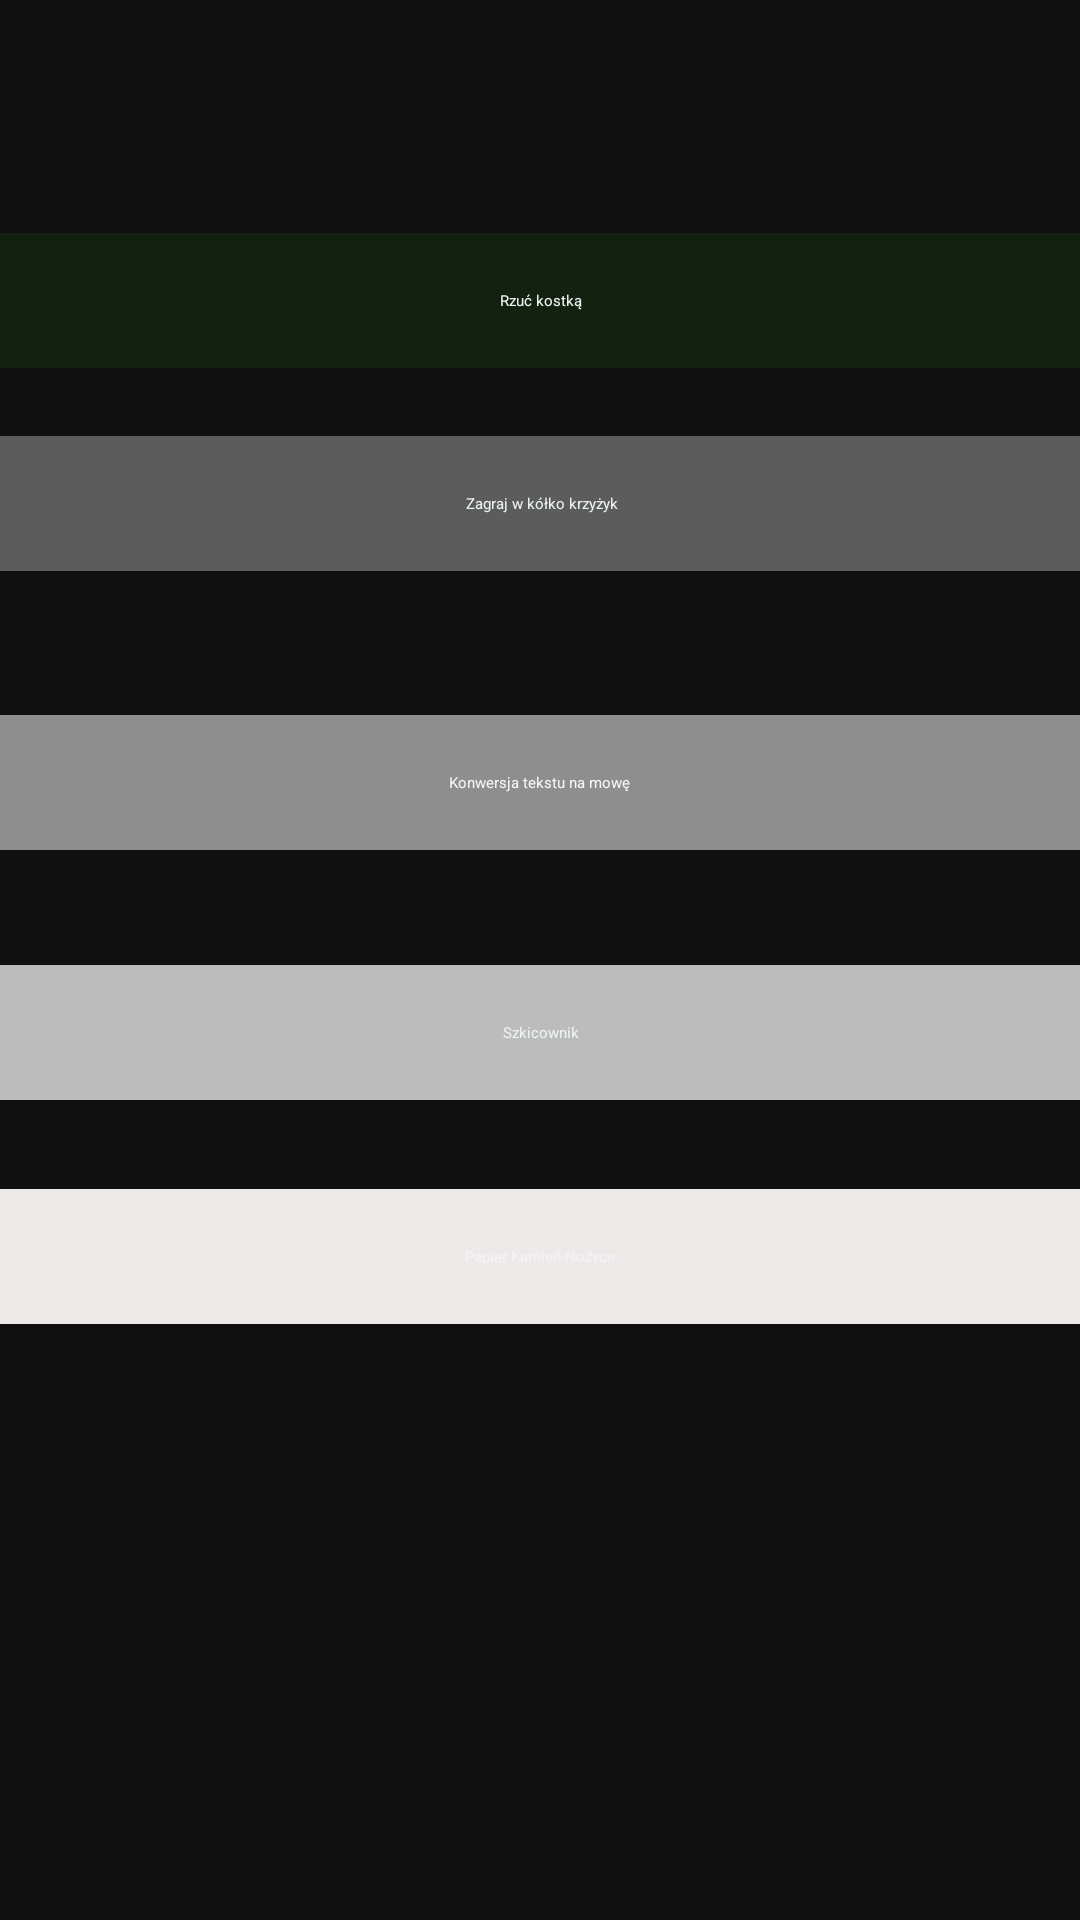

Android layout source for this screen:
<!-- AndroidManifest.xml: application theme AppTheme -->
<!-- res/layout/activity_main.xml -->
<?xml version="1.0" encoding="utf-8"?>
<androidx.constraintlayout.widget.ConstraintLayout xmlns:android="http://schemas.android.com/apk/res/android"
    xmlns:app="http://schemas.android.com/apk/res-auto"
    xmlns:tools="http://schemas.android.com/tools"
    android:layout_width="match_parent"
    android:layout_height="match_parent"
    android:background="#101010"
    tools:context=".MainActivity">

    <ImageView
        android:id="@+id/emailb"
        android:layout_width="87dp"
        android:layout_height="71dp"
        android:onClick="email"
        app:layout_constraintBottom_toBottomOf="parent"
        app:layout_constraintEnd_toEndOf="parent"
        app:layout_constraintStart_toStartOf="parent"
        app:layout_constraintTop_toTopOf="parent"
        app:layout_constraintVertical_bias="0.91"
        app:srcCompat="@drawable/pngkey_com_email_icon_white_png_9311379" />

    <ImageView
        android:id="@+id/nrb"
        android:layout_width="87dp"
        android:layout_height="71dp"
        android:background="#00DF1E1E"
        android:onClick="call"
        app:layout_constraintBottom_toBottomOf="parent"
        app:layout_constraintEnd_toEndOf="parent"
        app:layout_constraintHorizontal_bias="0.157"
        app:layout_constraintStart_toStartOf="parent"
        app:layout_constraintTop_toTopOf="parent"
        app:layout_constraintVertical_bias="0.91"
        app:srcCompat="@android:drawable/stat_sys_phone_call" />

    <Button
        android:id="@+id/grab"
        style="@android:style/Widget.Holo.Button.Inset"
        android:layout_width="380dp"
        android:layout_height="45dp"
        android:background="#1425C5ED"
        android:backgroundTint="#32DC1E"
        android:text="@string/grab"
        android:textColor="#F3F5F6"
        app:iconTint="#5F13ED"
        app:layout_constraintBottom_toTopOf="@+id/kkb"
        app:layout_constraintEnd_toEndOf="parent"
        app:layout_constraintHorizontal_bias="0.516"
        app:layout_constraintStart_toStartOf="parent"
        app:layout_constraintTop_toTopOf="parent"
        app:layout_constraintVertical_bias="0.775" />

    <Button
        android:id="@+id/pknb"
        style="@android:style/Widget.Holo.Button.Inset"
        android:layout_width="380dp"
        android:layout_height="45dp"
        android:layout_marginBottom="44dp"
        android:background="#EDE9E9"
        android:text="@string/pknb"
        android:textAlignment="center"
        app:layout_constraintBottom_toTopOf="@+id/emailb"
        app:layout_constraintEnd_toEndOf="parent"
        app:layout_constraintHorizontal_bias="0.548"
        app:layout_constraintStart_toStartOf="parent"
        app:layout_constraintTop_toBottomOf="@+id/paintb"
        app:layout_constraintVertical_bias="0.481" />

    <Button
        android:id="@+id/kkb"
        style="@android:style/Widget.Holo.Button.Inset"
        android:layout_width="380dp"
        android:layout_height="45dp"
        android:layout_marginBottom="48dp"
        android:background="#51FFFFFF"
        android:text="@string/kkb"
        android:textColor="#EBF2F4"
        app:iconTint="#BD2222"
        app:layout_constraintBottom_toTopOf="@+id/tekstnamoweb"
        app:layout_constraintEnd_toEndOf="parent"
        app:layout_constraintHorizontal_bias="0.516"
        app:layout_constraintStart_toStartOf="parent"
        app:layout_constraintTop_toTopOf="parent"
        app:layout_constraintVertical_bias="1.0" />

    <Button
        android:id="@+id/tekstnamoweb"
        style="@android:style/Widget.Holo.Button.Inset"
        android:layout_width="380dp"
        android:layout_height="45dp"
        android:layout_marginBottom="36dp"
        android:background="#86FFFFFF"
        android:text="@string/tesktnamoweb"
        android:textColor="#F3F5F6"
        app:layout_constraintBottom_toTopOf="@+id/paintb"
        app:layout_constraintEnd_toEndOf="parent"
        app:layout_constraintHorizontal_bias="0.548"
        app:layout_constraintStart_toStartOf="parent"
        app:layout_constraintTop_toTopOf="parent"
        app:layout_constraintVertical_bias="0.99" />

    <Button
        android:id="@+id/paintb"
        style="@android:style/Widget.Holo.Button.Inset"
        android:layout_width="380dp"
        android:layout_height="45dp"
        android:layout_marginBottom="44dp"
        android:background="#B7FFFFFF"
        android:text="@string/paintb"
        android:textColor="#ECF3F4"
        app:layout_constraintBottom_toTopOf="@+id/emailb"
        app:layout_constraintEnd_toEndOf="parent"
        app:layout_constraintHorizontal_bias="0.516"
        app:layout_constraintStart_toStartOf="parent"
        app:layout_constraintTop_toTopOf="parent"
        app:layout_constraintVertical_bias="0.75" />

    <ImageView
        android:id="@+id/gallerybb"
        android:layout_width="87dp"
        android:layout_height="71dp"
        android:background="#00BC2323"
        android:onClick="galeria"
        app:layout_constraintBottom_toBottomOf="parent"
        app:layout_constraintEnd_toEndOf="parent"
        app:layout_constraintHorizontal_bias="0.848"
        app:layout_constraintStart_toStartOf="parent"
        app:layout_constraintTop_toTopOf="parent"
        app:layout_constraintVertical_bias="0.91"
        app:srcCompat="@drawable/pngkey_com_gallery_icon_png_505769" />

    <TextView
        android:id="@+id/twelcome"
        android:layout_width="214dp"
        android:layout_height="52dp"
        android:textAlignment="center"
        android:textColor="#D5E6ED"
        android:textSize="24sp"
        app:layout_constraintBottom_toTopOf="@+id/grab"
        app:layout_constraintEnd_toEndOf="parent"
        app:layout_constraintHorizontal_bias="0.52"
        app:layout_constraintStart_toStartOf="parent"
        app:layout_constraintTop_toTopOf="parent"
        app:layout_constraintVertical_bias="0.46" />

    <ImageView
        android:id="@+id/locb"
        android:layout_width="87dp"
        android:layout_height="72dp"
        android:onClick="mapy"
        app:layout_constraintBottom_toTopOf="@+id/grab"
        app:layout_constraintEnd_toEndOf="parent"
        app:layout_constraintHorizontal_bias="0.956"
        app:layout_constraintStart_toStartOf="parent"
        app:layout_constraintTop_toTopOf="parent"
        app:layout_constraintVertical_bias="0.471"
        app:srcCompat="@android:drawable/ic_menu_mylocation" />

</androidx.constraintlayout.widget.ConstraintLayout>
<!-- resources referenced by this layout -->
<resources>
  <string name="grab">Rzuć kostką</string>
  <string name="kkb">Zagraj w kółko krzyżyk</string>
  <string name="paintb">Szkicownik</string>
  <string name="pknb">Papier Kamień Nożyce</string>
  <string name="tesktnamoweb">Konwersja tekstu na mowę</string>
  <style name="AppTheme" parent="Theme.Zaliczenie">
          
          <item name="android:textColor">@color/white</item>
  
      </style>
  <!-- not gathered from this repository: default colours our renderer supplied (Android Studio template values) -->
  <color name="white">#FFFFFFFF</color>
</resources>
